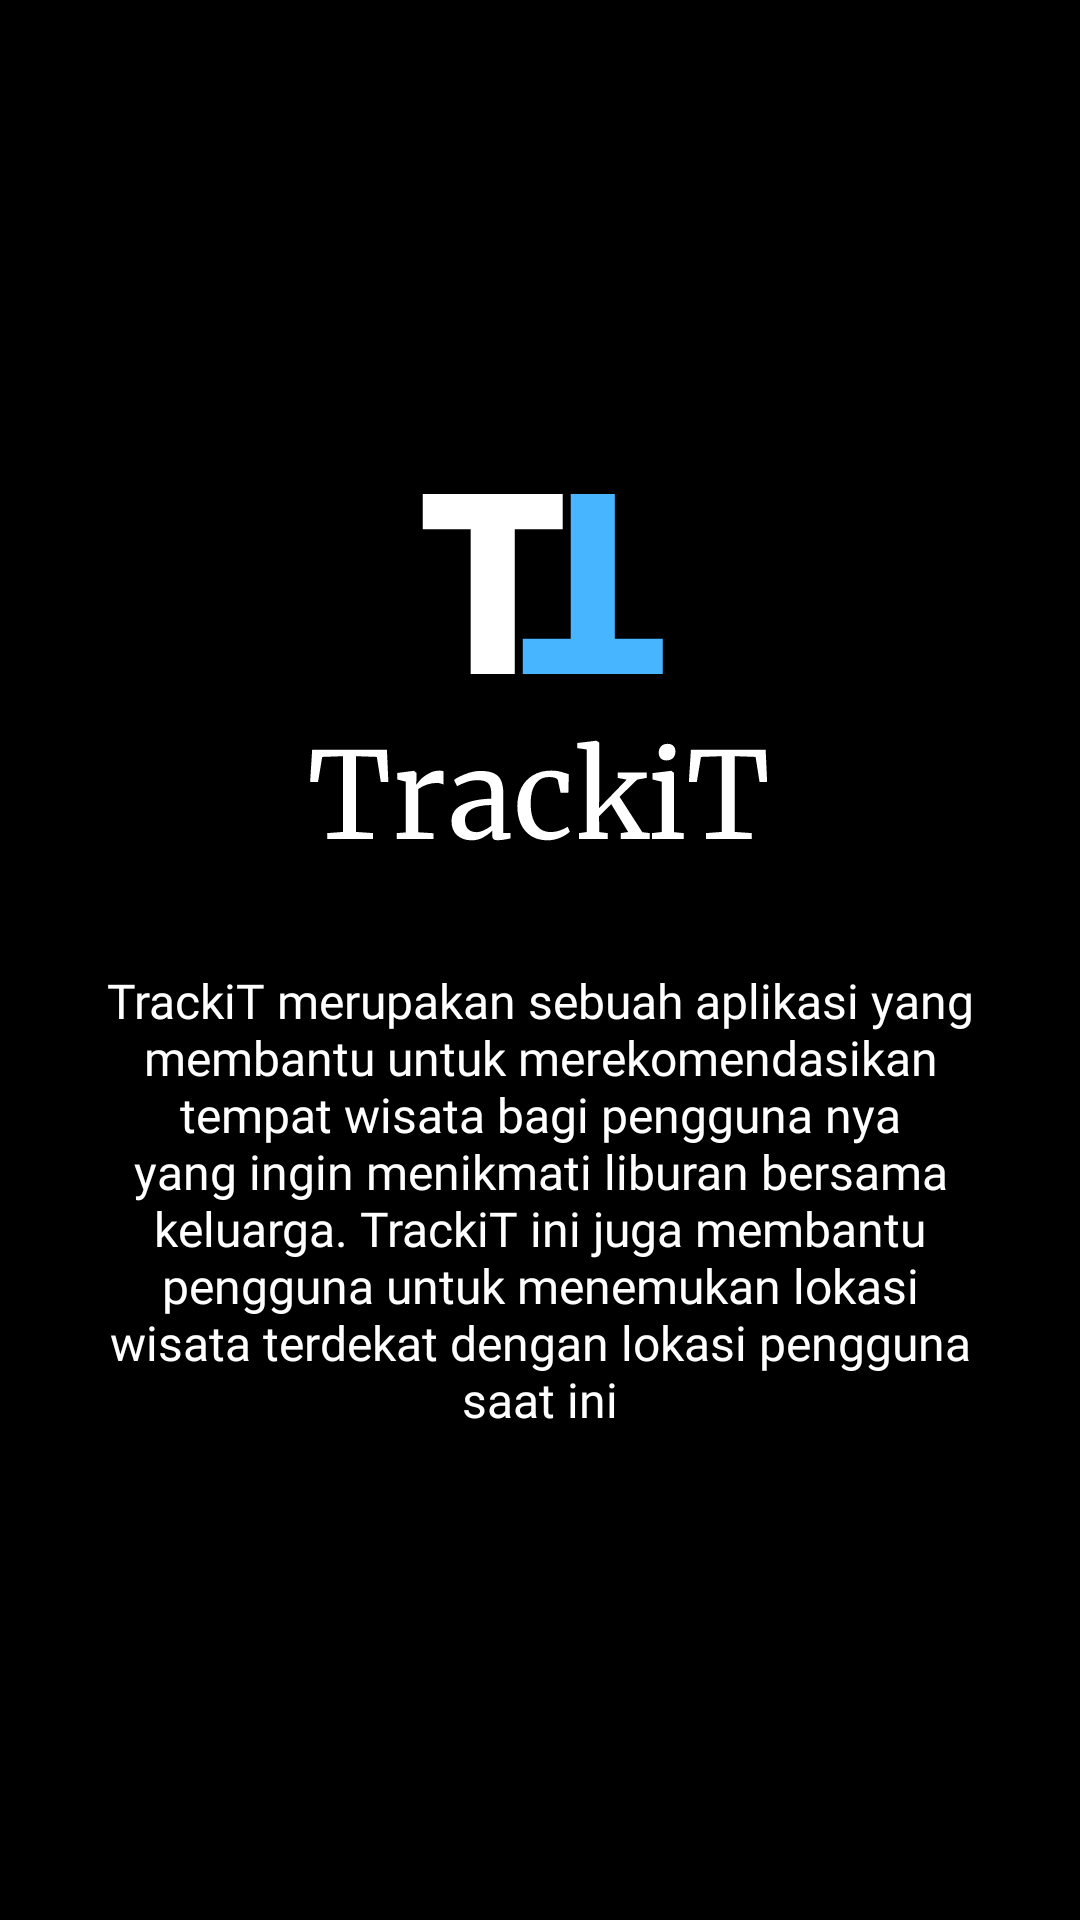

The Android layout XML behind this screen, and the referenced resources:
<!-- AndroidManifest.xml: application theme Theme.TrackiTCalonSarjanaAamiin -->
<!-- res/layout/fragment_about.xml -->
<?xml version="1.0" encoding="utf-8"?>
<androidx.constraintlayout.widget.ConstraintLayout
    xmlns:android="http://schemas.android.com/apk/res/android"
    xmlns:app="http://schemas.android.com/apk/res-auto"
    xmlns:tools="http://schemas.android.com/tools"
    android:layout_width="match_parent"
    android:background="@color/black"
    android:layout_height="match_parent">

    <ImageView
        android:id="@+id/logo"
        android:layout_width="250dp"
        android:layout_height="250dp"
        app:layout_constraintBottom_toBottomOf="parent"
        app:layout_constraintEnd_toEndOf="parent"
        app:layout_constraintHorizontal_bias="0.496"
        app:layout_constraintStart_toStartOf="parent"
        app:layout_constraintTop_toTopOf="parent"
        app:layout_constraintVertical_bias="0.268"
        app:srcCompat="@drawable/ic_logo"
        />

    <TextView
        android:id="@+id/textView"
        android:layout_width="298dp"
        android:layout_height="221dp"
        android:layout_marginStart="24dp"
        android:layout_marginEnd="24dp"
        android:fontFamily="@font/poppins_regular"
        android:gravity="center"
        android:text="TrackiT merupakan sebuah aplikasi yang membantu
untuk merekomendasikan tempat wisata bagi pengguna nya yang ingin menikmati liburan bersama keluarga.
TrackiT ini juga membantu pengguna untuk menemukan lokasi wisata terdekat dengan lokasi pengguna saat ini"
        android:textColor="@color/white"
        android:textSize="16sp"
        app:layout_constraintBottom_toBottomOf="parent"
        app:layout_constraintEnd_toEndOf="parent"
        app:layout_constraintHorizontal_bias="0.492"
        app:layout_constraintStart_toStartOf="parent"
        app:layout_constraintTop_toTopOf="parent"
        app:layout_constraintVertical_bias="0.691" />


</androidx.constraintlayout.widget.ConstraintLayout>
<!-- resources referenced by this layout -->
<resources>
  <color name="black">#FF000000</color>
  <color name="white">#FFFFFFFF</color>
  <!-- drawable ic_logo: vector/xml drawable (drawable, 4388 chars, omitted) -->
  <style name="Theme.TrackiTCalonSarjanaAamiin" parent="Theme.MaterialComponents.DayNight.NoActionBar">
          
          <item name="colorPrimary">@color/primary</item>
          <item name="colorPrimaryVariant">@color/primary</item>
          <item name="colorOnPrimary">@color/white</item>
          
          <item name="colorSecondary">@color/secondary</item>
          <item name="colorSecondaryVariant">@color/secondary</item>
          <item name="colorOnSecondary">@color/black</item>
          
          <item name="android:statusBarColor" tools:targetApi="l">?attr/colorPrimaryVariant</item>
          
      </style>
  <color name="primary">#1363DF</color>
  <color name="secondary">#52A5F5</color>
</resources>
